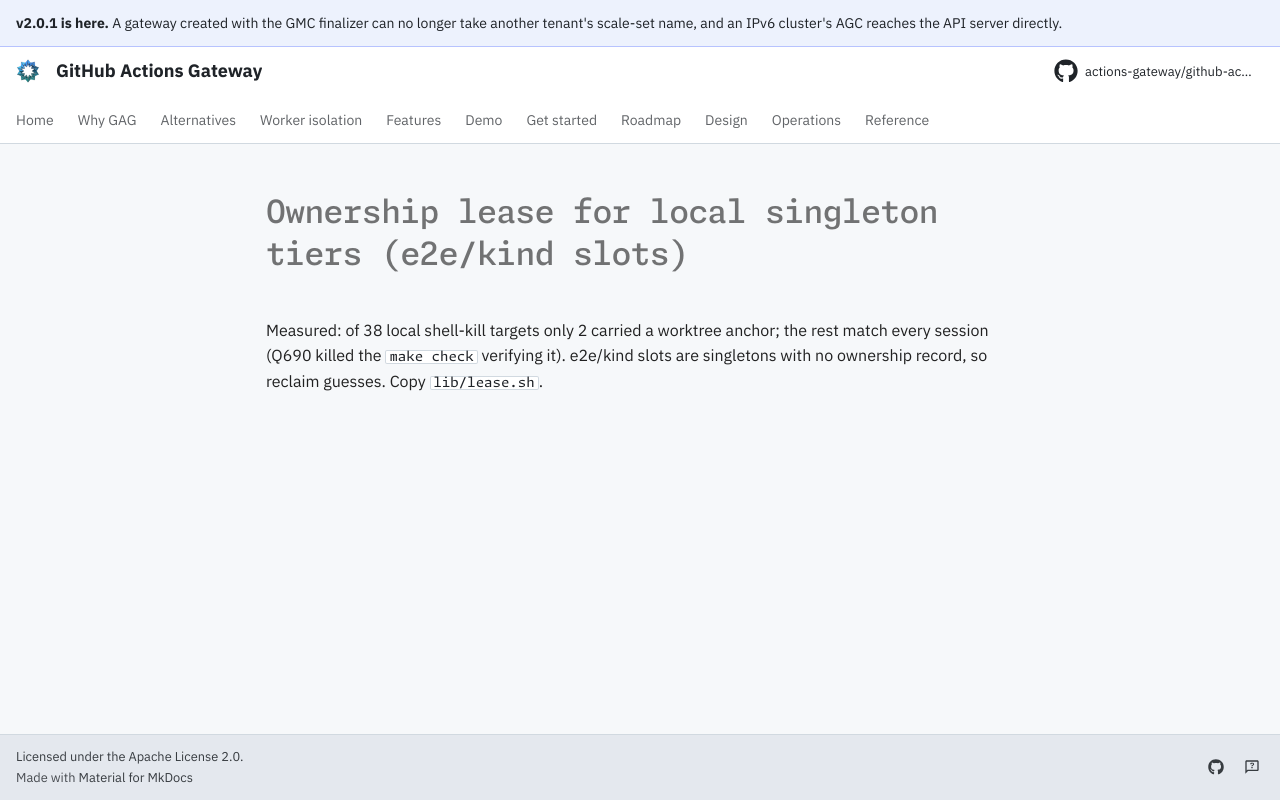

repository: actions-gateway/github-actions-gateway · page: dev/queue/Q707/index.html · generator: mkdocs

---
id: Q707
rank: b0a
labels:
    - debt
    - tests
status: ready
size: M
target: ../development/testing.md#stopping-a-run-name-the-target-never-the-program
---

# Ownership lease for local singleton tiers (e2e/kind slots)

Measured: of 38 local shell-kill targets only 2 carried a worktree anchor; the rest match every session (Q690 killed the `make check` verifying it). e2e/kind slots are singletons with no ownership record, so reclaim guesses.
Copy `lib/lease.sh`.
